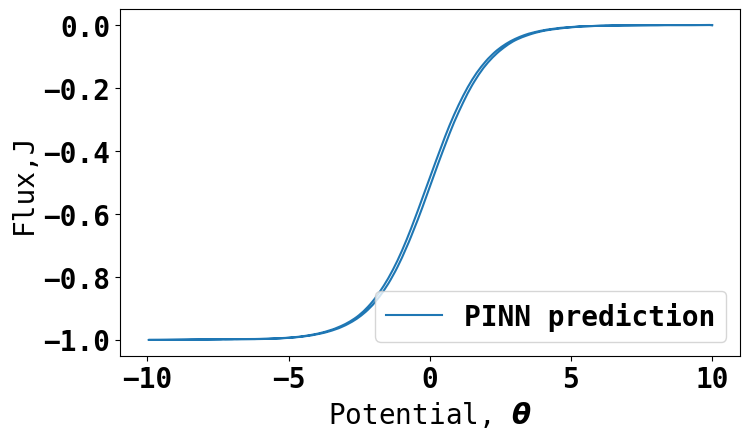

Source data for this figure (header and first rows):
Potential, Flux
10.0, -0.0007145
9.92, 0.0001786
9.84, 8.9317466e-05
9.76, -0.0
9.679, -5.954498e-05
9.599, -0.0
9.519, -5.954498e-05
9.439, -0.0001489
9.359, -0.000268
9.279, -0.0002382
9.198, -0.0002084
9.118, -0.0002382
9.038, -5.954498e-05
8.958, -0.0001786
8.878, -0.000268
8.798, -5.954498e-05
8.717, -5.954498e-05
8.637, -0.0001191
8.557, -0.0001786
8.477, -0.0002382
8.397, -0.0001489
8.317, -8.9317466e-05
8.236, -0.0002977
8.156, -0.000268
8.076, -0.0004168
7.996, -0.0005061
7.916, -0.0004764
7.836, -0.000387
7.756, -0.0003573
7.675, -0.0005061
7.595, -0.000655
7.515, -0.0005657
7.435, -0.0005657
7.355, -0.0007145
7.275, -0.0005954
7.194, -0.0008634
7.114, -0.001102
7.034, -0.001042
6.954, -0.0009825
6.874, -0.001102
6.794, -0.00134
6.713, -0.00134
6.633, -0.001578
6.553, -0.001667
6.473, -0.001727
6.393, -0.002025
6.313, -0.002054
6.232, -0.002144
6.152, -0.002352
6.072, -0.002441
5.992, -0.00265
5.912, -0.00268
5.832, -0.002828
5.752, -0.003215
5.671, -0.003275
5.591, -0.003573
5.511, -0.00393
5.431, -0.004138
5.351, -0.004734
5.271, -0.005091
... 440 more rows
